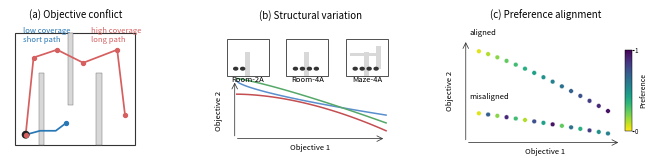

The matplotlib source for this figure:
from pathlib import Path

import matplotlib as mpl

mpl.use("Agg")

import matplotlib.pyplot as plt
import numpy as np
from matplotlib.cm import ScalarMappable
from matplotlib.colors import Normalize
from matplotlib.patches import Circle, Rectangle


def draw_map(ax):
    ax.set_xlim(0, 1)
    ax.set_ylim(0, 1)
    ax.set_aspect("equal")
    ax.axis("off")

    ax.add_patch(Rectangle((0.04, 0.05), 0.92, 0.86, fill=False, lw=0.8, ec="#333333"))
    walls = [
        (0.22, 0.05, 0.04, 0.55),
        (0.44, 0.36, 0.04, 0.55),
        (0.66, 0.05, 0.04, 0.55),
    ]
    for x, y, w, h in walls:
        ax.add_patch(Rectangle((x, y), w, h, color="#d8d8d8", ec="#777777", lw=0.35))

    start = np.array([0.12, 0.13])
    ax.add_patch(Circle(start, 0.025, color="#222222", zorder=4))

    short = np.array([[0.12, 0.13], [0.23, 0.16], [0.35, 0.16], [0.43, 0.22]])
    long = np.array(
        [
            [0.12, 0.13],
            [0.18, 0.72],
            [0.36, 0.78],
            [0.56, 0.68],
            [0.82, 0.78],
            [0.88, 0.28],
        ]
    )

    ax.plot(short[:, 0], short[:, 1], color="#2878b5", lw=1.25)
    ax.plot(long[:, 0], long[:, 1], color="#d65f5f", lw=1.25)
    ax.scatter(short[-1, 0], short[-1, 1], s=8, color="#2878b5", zorder=5)
    ax.scatter(long[:, 0], long[:, 1], s=8, color="#d65f5f", zorder=5)

    ax.text(0.10, 0.96, "low coverage\nshort path", color="#2878b5", fontsize=5.5, va="top")
    ax.text(0.62, 0.96, "high coverage\nlong path", color="#d65f5f", fontsize=5.5, va="top")


def draw_structural_fronts(ax):
    ax.set_xlim(0, 1)
    ax.set_ylim(0, 1)
    ax.axis("off")

    positions = [(0.08, 0.58), (0.38, 0.58), (0.68, 0.58)]
    labels = ["Room-2A", "Room-4A", "Maze-4A"]
    colors = ["#5a8fce", "#55a868", "#c44e52"]

    for (x, y), label, color in zip(positions, labels, colors):
        ax.add_patch(Rectangle((x, y), 0.21, 0.28, fill=False, lw=0.65, ec="#444444"))
        ax.add_patch(Rectangle((x + 0.09, y), 0.025, 0.18, color="#d8d8d8", lw=0))
        if "Maze" in label:
            ax.add_patch(Rectangle((x + 0.02, y + 0.15), 0.13, 0.025, color="#d8d8d8", lw=0))
            ax.add_patch(Rectangle((x + 0.15, y + 0.05), 0.025, 0.18, color="#d8d8d8", lw=0))
        for k in range(2 if "2A" in label else 4):
            ax.add_patch(Circle((x + 0.045 + 0.035 * k, y + 0.055), 0.01, color="#333333"))
        ax.text(x + 0.105, y - 0.045, label, fontsize=5.5, ha="center")

    xs = np.linspace(0.13, 0.88, 60)
    fronts = [
        0.28 + 0.26 * (1 - ((xs - 0.13) / 0.75) ** 0.7),
        0.22 + 0.34 * (1 - ((xs - 0.13) / 0.75) ** 1.2),
        0.16 + 0.28 * (1 - ((xs - 0.13) / 0.75) ** 1.8),
    ]
    for ys, color in zip(fronts, colors):
        ax.plot(xs, ys, color=color, lw=1.1)

    ax.annotate(
        "",
        xy=(0.88, 0.10),
        xytext=(0.12, 0.10),
        arrowprops=dict(arrowstyle="->", lw=0.55, color="#333333"),
    )
    ax.annotate(
        "",
        xy=(0.12, 0.55),
        xytext=(0.12, 0.10),
        arrowprops=dict(arrowstyle="->", lw=0.55, color="#333333"),
    )
    ax.text(0.50, 0.015, "Objective 1", fontsize=5.5, ha="center")
    ax.text(0.02, 0.32, "Objective 2", fontsize=5.5, rotation=90, va="center")


def draw_alignment(ax):
    ax.set_xlim(0, 1)
    ax.set_ylim(0, 1)
    ax.axis("off")

    cmap = mpl.colormaps["viridis_r"]
    norm = Normalize(0, 1)

    u = np.linspace(0.05, 0.95, 15)
    x = 0.13 + 0.72 * u
    y = 0.78 - 0.50 * (u**1.25)
    ax.scatter(x, y, c=u, cmap=cmap, norm=norm, s=11, edgecolor="white", lw=0.25)

    bad_u = u[[0, 10, 2, 13, 4, 1, 11, 6, 14, 3, 9, 5, 12, 7, 8]]
    x_bad = 0.13 + 0.72 * u
    y_bad = 0.30 - 0.17 * (u**1.1)
    ax.scatter(x_bad, y_bad, c=bad_u, cmap=cmap, norm=norm, s=11, edgecolor="white", lw=0.25)

    ax.text(0.12, 0.90, "aligned", fontsize=5.5)
    ax.text(0.12, 0.41, "misaligned", fontsize=5.5)

    ax.annotate(
        "",
        xy=(0.88, 0.07),
        xytext=(0.10, 0.07),
        arrowprops=dict(arrowstyle="->", lw=0.55, color="#333333"),
    )
    ax.annotate(
        "",
        xy=(0.10, 0.86),
        xytext=(0.10, 0.07),
        arrowprops=dict(arrowstyle="->", lw=0.55, color="#333333"),
    )
    ax.text(0.50, -0.01, "Objective 1", fontsize=5.5, ha="center")
    ax.text(0.00, 0.47, "Objective 2", fontsize=5.5, rotation=90, va="center")

    cax = ax.inset_axes([0.90, 0.16, 0.035, 0.62])
    sm = ScalarMappable(norm=norm, cmap=cmap)
    sm.set_array([])
    cbar = plt.colorbar(sm, cax=cax)
    cbar.set_ticks([0, 1])
    cbar.ax.tick_params(labelsize=4.5, length=1.4, pad=0.5)
    cbar.set_label("Preference", fontsize=5.0, labelpad=1.0)
    cbar.outline.set_linewidth(0.35)


def main() -> None:
    out_dir = Path("figures")
    out_dir.mkdir(exist_ok=True)

    fig, axes = plt.subplots(1, 3, figsize=(6.85, 1.72), dpi=300)

    draw_map(axes[0])
    draw_structural_fronts(axes[1])
    draw_alignment(axes[2])

    titles = [
        "(a) Objective conflict",
        "(b) Structural variation",
        "(c) Preference alignment",
    ]
    for ax, title in zip(axes, titles):
        ax.set_title(title, fontsize=7.0, pad=2.0)

    fig.subplots_adjust(left=0.015, right=0.992, bottom=0.08, top=0.84, wspace=0.18)
    fig.savefig(out_dir / "momaexplore_motivation.pdf", bbox_inches="tight", pad_inches=0.01)
    fig.savefig(out_dir / "momaexplore_motivation.png", bbox_inches="tight", pad_inches=0.01)


if __name__ == "__main__":
    main()
